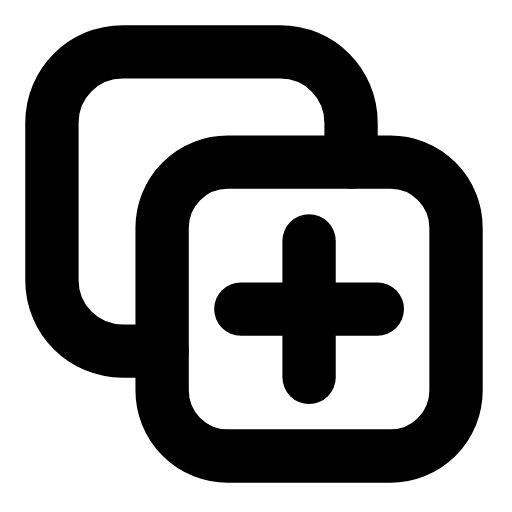
t = 0.00 s
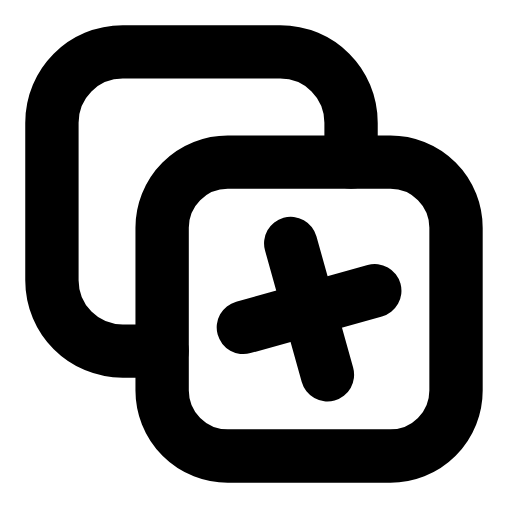
t = 0.16 s
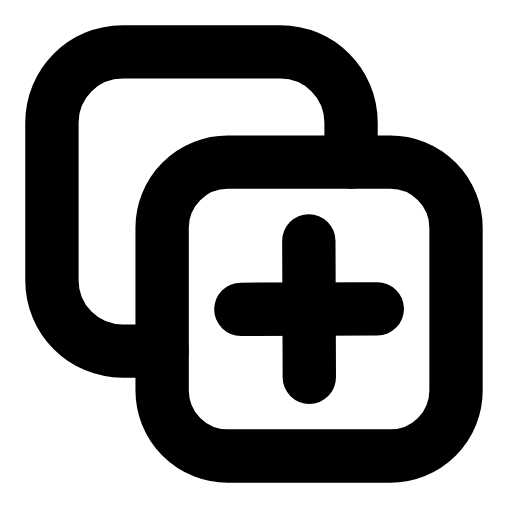
t = 0.47 s
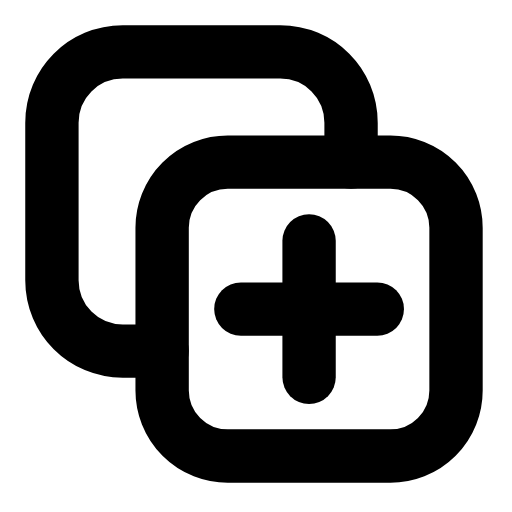
t = 0.68 s
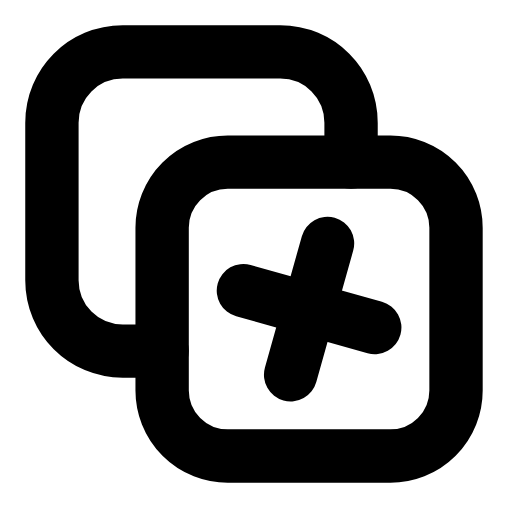
t = 0.95 s
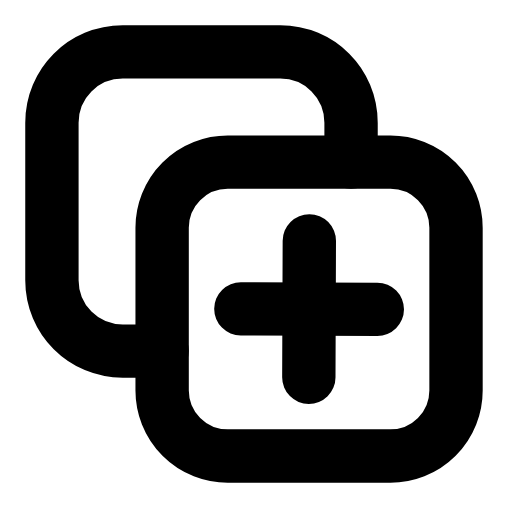
t = 1.16 s

The animated SVG that drew these frames (rendered in a browser with its animation timeline set to each time). Animation: 1 SMIL element (animateTransform=1); one cycle of 1.40 s, repeats indefinitely.

<svg xmlns="http://www.w3.org/2000/svg" width="24" height="24" viewBox="0 0 24 24" fill="none"><g transform="translate(-2.732 -2.732) scale(1.23)"><rect stroke="currentColor" stroke-width="2.033" stroke-linecap="round" stroke-linejoin="round" fill="none" x="8.4" y="8.4" width="11.2" height="11.2" rx="2.5"></rect><path stroke="currentColor" stroke-width="2.033" stroke-linecap="round" stroke-linejoin="round" fill="none" d="M8.4 15.6L6.9 15.6C5.4 15.6 4.2 14.4 4.2 12.9L4.2 6.9C4.2 5.4 5.4 4.2 6.9 4.2L12.9 4.2C14.4 4.2 15.6 5.4 15.6 6.9L15.6 8.4"></path><g><animateTransform attributeName="transform" type="rotate" values="0 14 14;90 14 14;90 14 14;0 14 14;0 14 14" keyTimes="0;0.45;0.6;0.9;1" dur="1.4s" repeatCount="indefinite" calcMode="spline" keySplines="0.16 1 0.3 1;0.16 1 0.3 1;0.16 1 0.3 1;0.16 1 0.3 1"/><line stroke="currentColor" stroke-width="2.033" stroke-linecap="round" stroke-linejoin="round" fill="none" x1="14" y1="11.4" x2="14" y2="16.6"></line><line stroke="currentColor" stroke-width="2.033" stroke-linecap="round" stroke-linejoin="round" fill="none" x1="11.4" y1="14" x2="16.6" y2="14"></line></g></g></svg>
